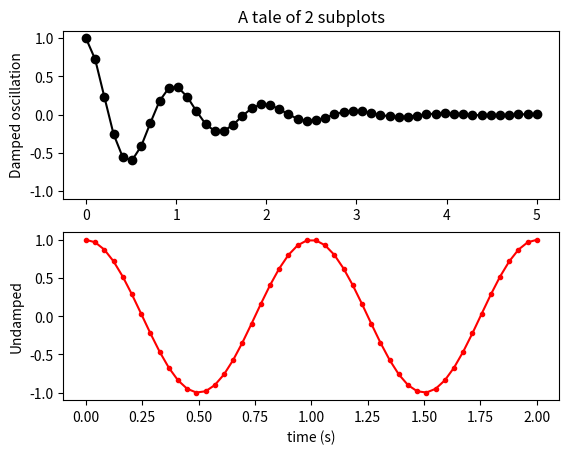

Generate this figure with matplotlib:
import numpy as np
import matplotlib.pyplot as plt

# Data for plotting
x1 = np.linspace(0.0, 5.0)
x2 = np.linspace(0.0, 2.0)
y1 = np.cos(2 * np.pi * x1) * np.exp(-x1)
y2 = np.cos(2 * np.pi * x2)

# Create two subplots sharing y axis
fig, (ax1, ax2) = plt.subplots(2, sharey=True)

ax1.plot(x1, y1, 'ko-')
ax1.set(title='A tale of 2 subplots', ylabel='Damped oscillation')

ax2.plot(x2, y2, 'r.-')
ax2.set(xlabel='time (s)', ylabel='Undamped')

plt.show()